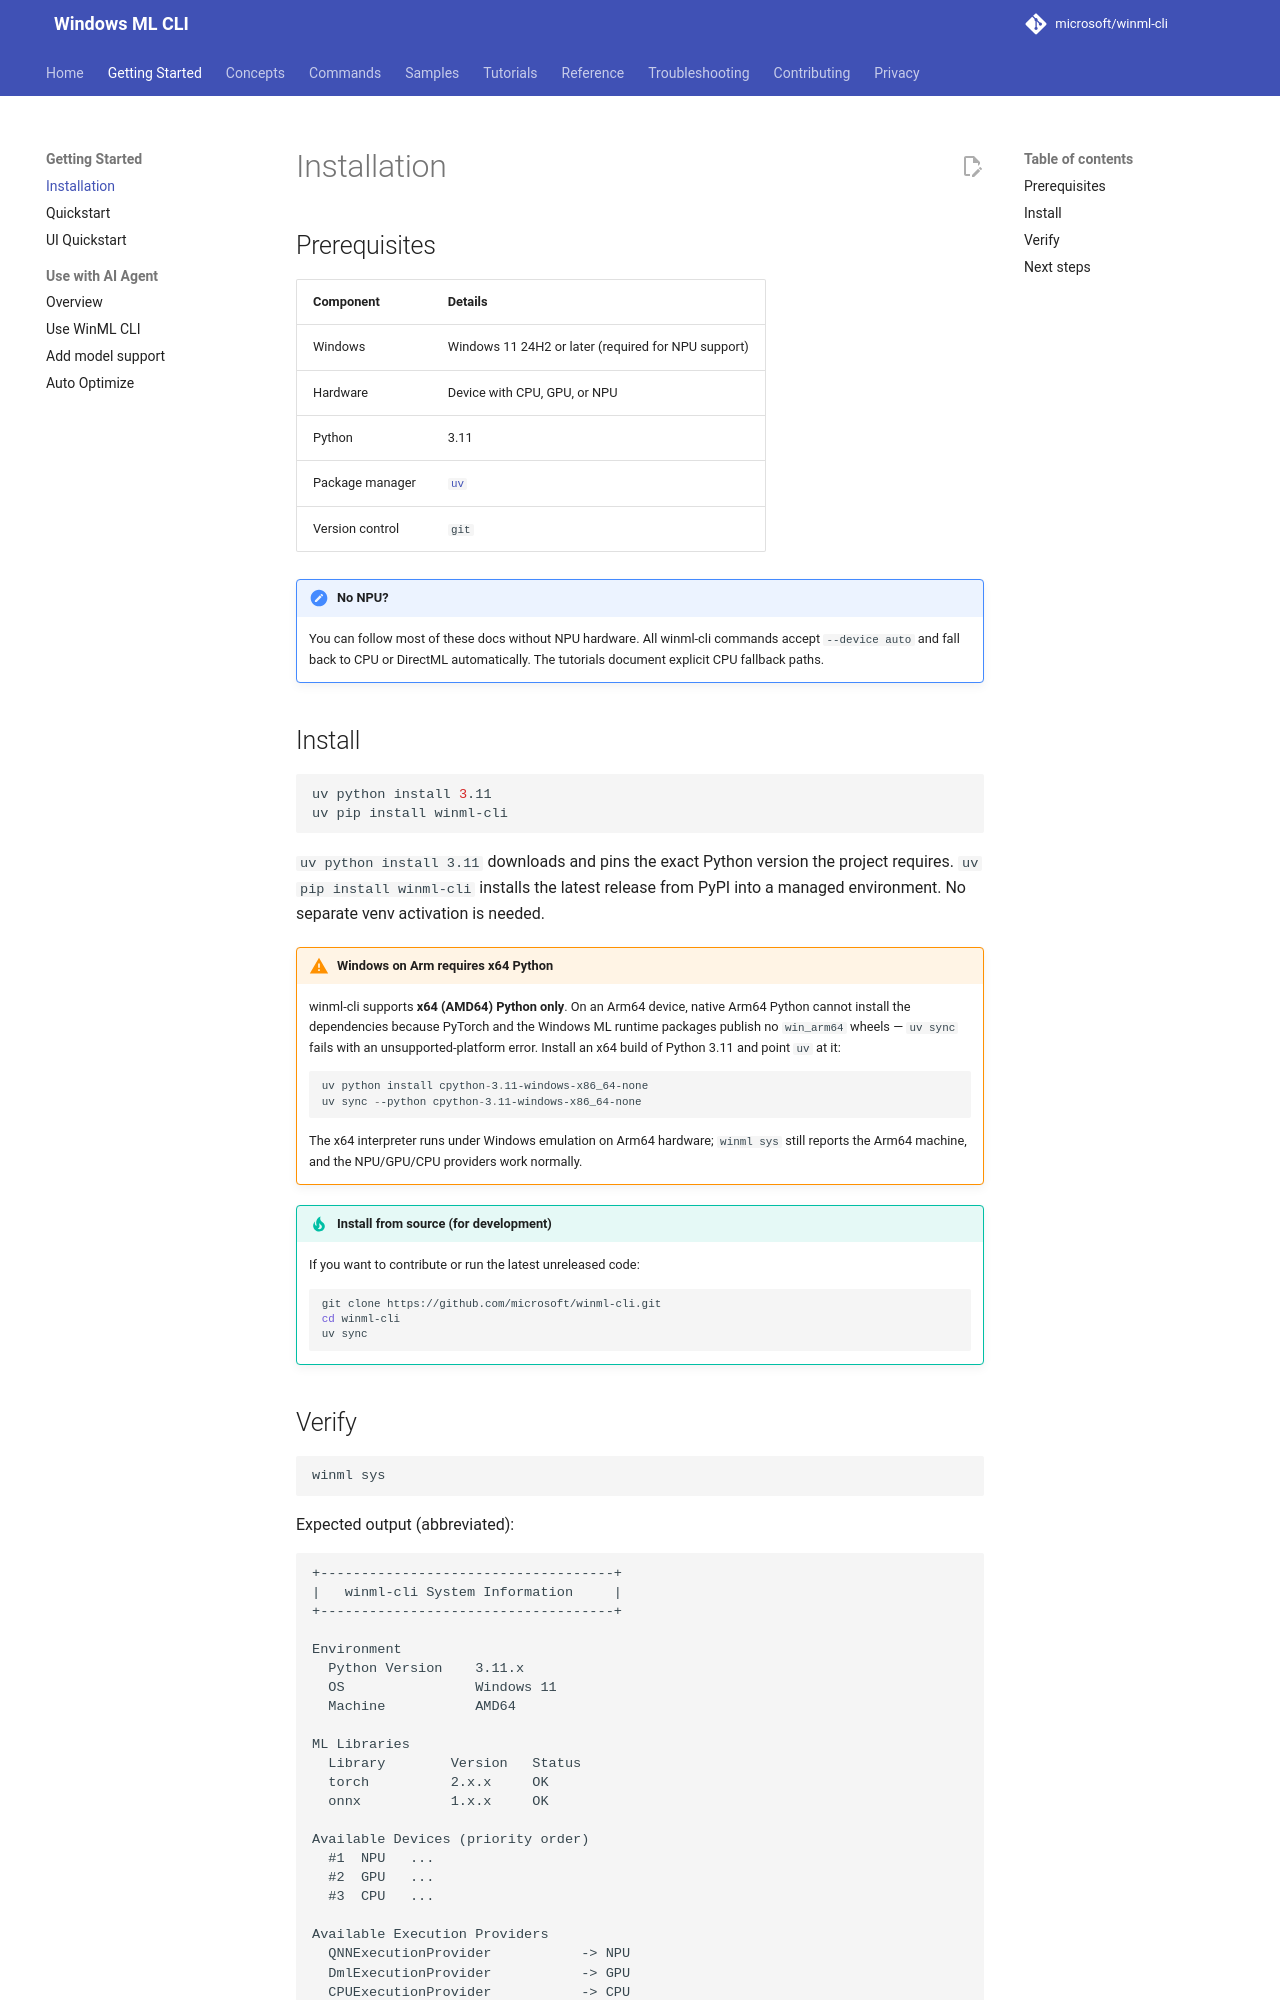

repository: microsoft/winml-cli · page: 0.4/getting-started/installation/index.html · generator: mkdocs

# Installation

## Prerequisites

| Component | Details |
|---|---|
| Windows | Windows 11 24H2 or later (required for NPU support) |
| Hardware | Device with CPU, GPU, or NPU |
| Python | 3.14 (x64, standard GIL build) |
| Package manager | [`uv`](https://github.com/astral-sh/uv) |
| Version control | `git` |

!!! note "No NPU?"
    You can follow most of these docs without NPU hardware. All winml-cli commands accept `--device auto` and fall back to CPU or DirectML automatically. The tutorials document explicit CPU fallback paths.

## Install

```bash
uv python install 3.14
uv venv --python 3.14
uv pip install winml-cli
```

`uv python install 3.14` downloads a managed interpreter; `uv venv --python 3.14` creates `.venv`, which `uv pip install` detects without activation. The source checkout pins Python 3.14 in `.python-version`. Published releases may have different requirements until this migration is released.

!!! warning "Windows on Arm requires x64 Python"
    winml-cli supports **x64 (AMD64) Python only**. On an Arm64 device, native Arm64 Python cannot install the dependencies because PyTorch and the Windows ML runtime packages publish no `win_arm64` wheels — `uv sync` fails with an unsupported-platform error. Install an x64 build of Python 3.14 and point `uv` at it:

    ```powershell
    uv python install cpython-3.14-windows-x86_64-none
    uv sync --python cpython-3.14-windows-x86_64-none
    ```

    The x64 interpreter runs under Windows emulation on Arm64 hardware; `winml sys` still reports the Arm64 machine, and the NPU/GPU/CPU providers work normally.

!!! tip "Install from source (for development)"
    If you want to contribute or run the latest unreleased code:

    ```bash
    git clone https://github.com/microsoft/winml-cli.git
    cd winml-cli
    uv sync
    ```

### Python 3.14 runtime policy

Python 3.14 is the development and CI runtime. Package metadata requires
Python 3.14 or later; Python 3.11, 3.12, and 3.13 are no longer supported.
Later Python releases have not been validated. Free-threaded builds and native
Arm64 Python are not supported. This policy does not imply every GPU/NPU
provider or model passes: known pipeline, cache, dataset, and QNN failures
remain separate validation work.

From a source checkout, create or update the project environment:

```powershell
uv python install cpython-3.14-windows-x86_64-none
uv sync --python cpython-3.14-windows-x86_64-none --all-extras
uv run --no-sync python -m winml.modelkit.cli --help
```

The explicit x64 interpreter is required on Windows on Arm too. Python 3.14
reports the Arm64 host from an emulated x64 process; provider DLL selection must
use the interpreter's architecture, not just `platform.machine()`.

NumPy, SciPy, ONNX, and Windows ML runtime now use one dependency constraint
set compatible with Python 3.14. PyArrow and
pandas remain exactly pinned to preserve the Parquet writer and metadata
format. This does not guarantee identical regenerated ONNX model bytes:
ONNX 1.20 changes the default IR/opset. Internal rule generators explicitly keep
IR 11 for compatibility with the previous artifact baseline, but operator and
shape-inference changes still require comparison of regenerated rules and models.
Test each execution provider needed by your workload before adopting 3.14.

For source validation, install development dependencies and run the suite:

```powershell
$env:WINML_CACHE_DIR = (Join-Path $PWD "temp\python314-cache")
uv sync --python cpython-3.14-windows-x86_64-none --all-extras --all-groups
uv run --no-sync python -m pytest tests skills\adding-model-support\tests skills\auto-optimize\tests
uv run --no-sync python -m pytest tests\e2e -m "e2e or e2e_run or e2e_serve" --no-cov
uv run --no-sync python -m pytest tests\e2e -m "not e2e and not e2e_run and not e2e_serve" --no-cov
Remove-Item Env:WINML_CACHE_DIR
```

The second pytest command explicitly enables marked end-to-end tests, including
the normally disabled run/serve groups; the third covers unmarked tests in that
directory without the directory's default E2E skip. Some require model downloads,
additional fixtures, or compatible
hardware/provider packages; skips and environment failures are not passes.
If a native provider terminates pytest, rerun the affected files in separate
processes to preserve results for the rest of the suite.
Use a different `WINML_CACHE_DIR` when running another build job concurrently:
simultaneous exports must not write the same cached model artifacts.

The optional Qualcomm QAIRT SDK backend runs its vendor-pinned compiler in a
separate Python 3.11 subprocess environment. This is not a supported winml-cli
runtime or a second project test matrix. Migrating that SDK environment requires
a compatible vendor SDK, Torch, and ONNX stack; the current vendor requirements
include Torch 2.4.1, NumPy below 2, and ONNX below 1.17, which cannot simply be
installed in the CLI's 3.14 environment. This exception applies only to the
optional QAIRT SDK compiler backend, not the normal ORT QNN/NPU path.
The CLI itself runs on 3.14.
The standalone SDK compiler script also has a narrowly scoped Ruff target override
so formatting the CLI cannot introduce syntax unsupported by the vendor runtime.
